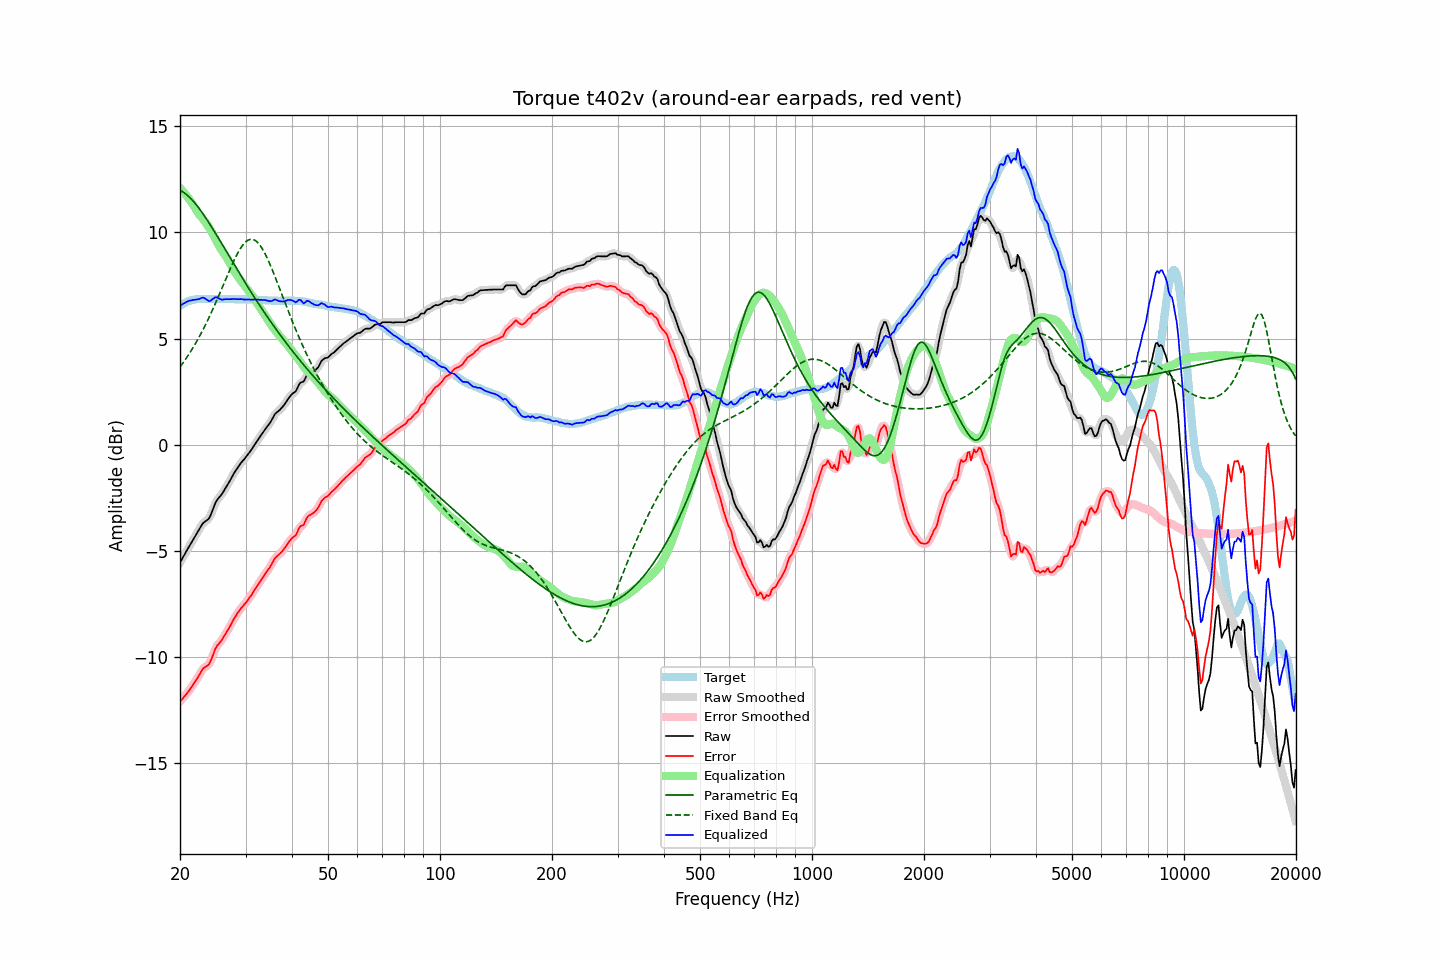

Values plotted in this chart, from the file beside it:
frequency, raw, error, smoothed, error_smoothed, equalization, parametric_eq, fixed_band_eq, equalized_raw, equalized_smoothed, target
20.00, -5.55, -12.09, -5.55, -12.10, 12.09, 11.99, 3.67, 6.55, 6.54, 6.54
20.20, -5.42, -12.01, -5.42, -12.01, 12.01, 11.95, 3.77, 6.59, 6.59, 6.59
20.40, -5.28, -11.92, -5.28, -11.92, 11.92, 11.90, 3.87, 6.64, 6.64, 6.64
20.61, -5.15, -11.83, -5.15, -11.83, 11.83, 11.85, 3.98, 6.68, 6.69, 6.67
20.81, -5.01, -11.73, -5.01, -11.73, 11.74, 11.79, 4.09, 6.73, 6.73, 6.73
21.02, -4.88, -11.64, -4.88, -11.64, 11.64, 11.72, 4.20, 6.76, 6.76, 6.76
21.23, -4.75, -11.53, -4.75, -11.54, 11.54, 11.65, 4.32, 6.79, 6.78, 6.78
21.44, -4.63, -11.43, -4.63, -11.43, 11.43, 11.57, 4.44, 6.80, 6.80, 6.80
21.66, -4.50, -11.33, -4.50, -11.32, 11.32, 11.49, 4.56, 6.82, 6.82, 6.82
21.87, -4.37, -11.20, -4.37, -11.21, 11.20, 11.40, 4.69, 6.83, 6.83, 6.83
22.09, -4.24, -11.09, -4.24, -11.09, 11.07, 11.31, 4.82, 6.84, 6.84, 6.85
22.31, -4.11, -10.97, -4.11, -10.97, 10.96, 11.22, 4.95, 6.85, 6.85, 6.86
22.54, -3.98, -10.85, -3.97, -10.84, 10.85, 11.12, 5.09, 6.86, 6.87, 6.86
22.76, -3.85, -10.71, -3.85, -10.71, 10.75, 11.01, 5.23, 6.90, 6.90, 6.86
22.99, -3.72, -10.57, -3.74, -10.59, 10.65, 10.91, 5.37, 6.93, 6.92, 6.85
23.22, -3.65, -10.50, -3.65, -10.51, 10.56, 10.80, 5.52, 6.91, 6.91, 6.85
23.45, -3.60, -10.45, -3.60, -10.46, 10.46, 10.69, 5.67, 6.86, 6.86, 6.85
23.69, -3.54, -10.41, -3.55, -10.41, 10.35, 10.57, 5.83, 6.81, 6.81, 6.86
23.92, -3.48, -10.34, -3.46, -10.32, 10.24, 10.45, 5.98, 6.76, 6.78, 6.86
24.16, -3.33, -10.19, -3.32, -10.19, 10.11, 10.33, 6.15, 6.78, 6.79, 6.86
24.40, -3.14, -10.01, -3.14, -10.01, 9.98, 10.21, 6.31, 6.84, 6.84, 6.87
24.65, -2.94, -9.81, -2.94, -9.81, 9.84, 10.09, 6.48, 6.90, 6.90, 6.86
24.89, -2.75, -9.61, -2.76, -9.63, 9.70, 9.97, 6.65, 6.95, 6.94, 6.86
25.14, -2.61, -9.47, -2.62, -9.49, 9.55, 9.84, 6.82, 6.94, 6.93, 6.86
25.39, -2.52, -9.39, -2.51, -9.38, 9.41, 9.72, 7.00, 6.89, 6.90, 6.87
25.65, -2.42, -9.29, -2.42, -9.29, 9.28, 9.59, 7.18, 6.86, 6.86, 6.87
25.91, -2.33, -9.20, -2.32, -9.19, 9.16, 9.47, 7.36, 6.83, 6.84, 6.86
26.16, -2.21, -9.07, -2.21, -9.07, 9.05, 9.34, 7.54, 6.84, 6.84, 6.86
26.43, -2.08, -8.95, -2.09, -8.95, 8.94, 9.21, 7.72, 6.85, 6.85, 6.86
26.69, -1.96, -8.82, -1.96, -8.82, 8.82, 9.08, 7.89, 6.86, 6.86, 6.86
26.96, -1.83, -8.70, -1.83, -8.70, 8.69, 8.96, 8.07, 6.86, 6.86, 6.86
27.23, -1.70, -8.57, -1.70, -8.56, 8.55, 8.83, 8.25, 6.85, 6.86, 6.86
27.50, -1.56, -8.42, -1.56, -8.42, 8.42, 8.70, 8.42, 6.86, 6.86, 6.86
27.77, -1.42, -8.27, -1.42, -8.28, 8.28, 8.57, 8.58, 6.87, 6.86, 6.85
28.05, -1.29, -8.14, -1.29, -8.14, 8.16, 8.45, 8.74, 6.87, 6.86, 6.85
28.33, -1.18, -8.02, -1.17, -8.02, 8.03, 8.32, 8.90, 6.86, 6.86, 6.84
28.62, -1.06, -7.91, -1.06, -7.91, 7.92, 8.19, 9.04, 6.86, 6.86, 6.84
28.90, -0.95, -7.80, -0.95, -7.80, 7.81, 8.07, 9.17, 6.86, 6.86, 6.85
29.19, -0.85, -7.69, -0.85, -7.70, 7.71, 7.94, 9.29, 6.86, 6.86, 6.84
29.48, -0.76, -7.61, -0.76, -7.61, 7.61, 7.82, 9.40, 6.85, 6.85, 6.85
29.78, -0.68, -7.53, -0.67, -7.52, 7.52, 7.70, 9.49, 6.84, 6.84, 6.84
30.08, -0.58, -7.44, -0.58, -7.43, 7.42, 7.58, 9.56, 6.84, 6.84, 6.85
30.38, -0.48, -7.33, -0.48, -7.33, 7.32, 7.45, 9.62, 6.84, 6.84, 6.84
30.68, -0.38, -7.22, -0.38, -7.23, 7.22, 7.33, 9.66, 6.84, 6.84, 6.84
30.99, -0.28, -7.13, -0.28, -7.12, 7.11, 7.21, 9.68, 6.83, 6.83, 6.84
31.30, -0.17, -7.01, -0.17, -7.01, 7.00, 7.09, 9.67, 6.83, 6.83, 6.83
31.61, -0.05, -6.88, -0.05, -6.89, 6.89, 6.97, 9.65, 6.84, 6.84, 6.83
31.93, 0.07, -6.77, 0.07, -6.76, 6.77, 6.86, 9.61, 6.84, 6.84, 6.83
32.24, 0.18, -6.64, 0.18, -6.65, 6.65, 6.74, 9.55, 6.83, 6.83, 6.82
32.57, 0.29, -6.54, 0.29, -6.53, 6.54, 6.63, 9.47, 6.83, 6.83, 6.82
32.89, 0.40, -6.42, 0.40, -6.42, 6.42, 6.51, 9.37, 6.82, 6.82, 6.82
33.22, 0.51, -6.30, 0.51, -6.31, 6.31, 6.40, 9.26, 6.82, 6.82, 6.81
33.55, 0.62, -6.19, 0.62, -6.19, 6.20, 6.28, 9.13, 6.82, 6.82, 6.81
33.89, 0.73, -6.07, 0.73, -6.08, 6.08, 6.17, 8.98, 6.81, 6.81, 6.80
34.23, 0.83, -5.97, 0.83, -5.97, 5.96, 6.06, 8.83, 6.79, 6.79, 6.80
34.57, 0.93, -5.86, 0.93, -5.87, 5.84, 5.95, 8.66, 6.78, 6.77, 6.79
34.92, 1.03, -5.77, 1.04, -5.75, 5.73, 5.84, 8.49, 6.76, 6.76, 6.79
35.27, 1.16, -5.63, 1.17, -5.62, 5.61, 5.73, 8.31, 6.77, 6.78, 6.78
35.62, 1.30, -5.49, 1.30, -5.49, 5.51, 5.63, 8.13, 6.81, 6.81, 6.78
35.97, 1.44, -5.34, 1.42, -5.36, 5.40, 5.52, 7.93, 6.85, 6.82, 6.78
... 635 more rows
